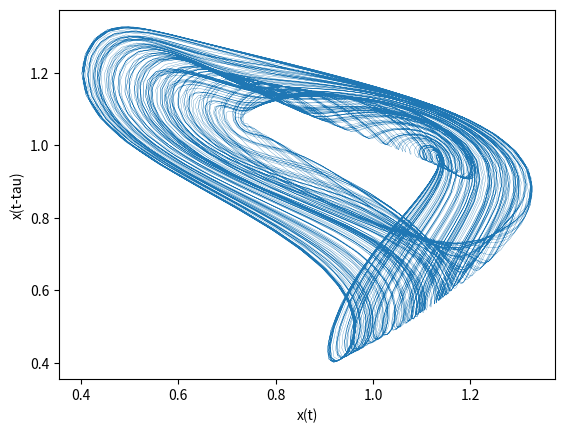

Recreate this plot in Python.
import matplotlib.pyplot as plt
import numpy as np

from collections import deque # for deque

import datetime

# Global variables
    # speed
move_speed = 1.0 

    # mackey glass params
gamma = 0.1
beta = 0.2
tau = 17 
en = 10.

x_history = deque(maxlen=tau)
print("hello")
def resetHistory():
    x_history = deque(maxlen=tau)

def addToHistory(x):
    x_history.append(x)

def run(num_data_samples=5000):
    resetHistory()
        # move data
    x_pos = 1.0
    x_pos_tau = 0.0

        # record timesteps
    sample_timer = 0

        # sample for training
    #num_data_samples = 5000
    current_sample = 0
    data_samples = []

    while True:
        if len(x_history) >= tau:
            x_pos_tau = x_history[0]

        x_pos += move_speed * d_x(x_pos, x_pos_tau)

        # store data
        if sample_timer > 300:
            data_samples.append(x_pos)
            current_sample += 1
            if current_sample >= num_data_samples:
                #print("DONE")
                return data_samples

        # record move history
        addToHistory(x_pos)

        sample_timer += 1

def onExit(data, plot2d=False):
    # save the data
    data_np = np.asarray(data)
    np.savetxt("data_{}.txt".format(datetime.date.today()), data_np, delimiter=",")

    # plot the data
    if plot2d:
        x_minus_tau = data[:-tau]
        x_ = data[tau:]
        plt.plot(x_, x_minus_tau, linewidth=0.2)
        plt.xlabel("x(t)")
        plt.ylabel("x(t-tau)")
        plt.show()
    else:
        plt.plot(range(len(data)), data)
        plt.show()

def d_x(x_t, x_t_tau):
    return beta * (x_t_tau/(1+pow(x_t_tau, en))) - gamma * x_t

if __name__ == "__main__":
    data = run(num_data_samples=8000)
    onExit(data, plot2d=True)
